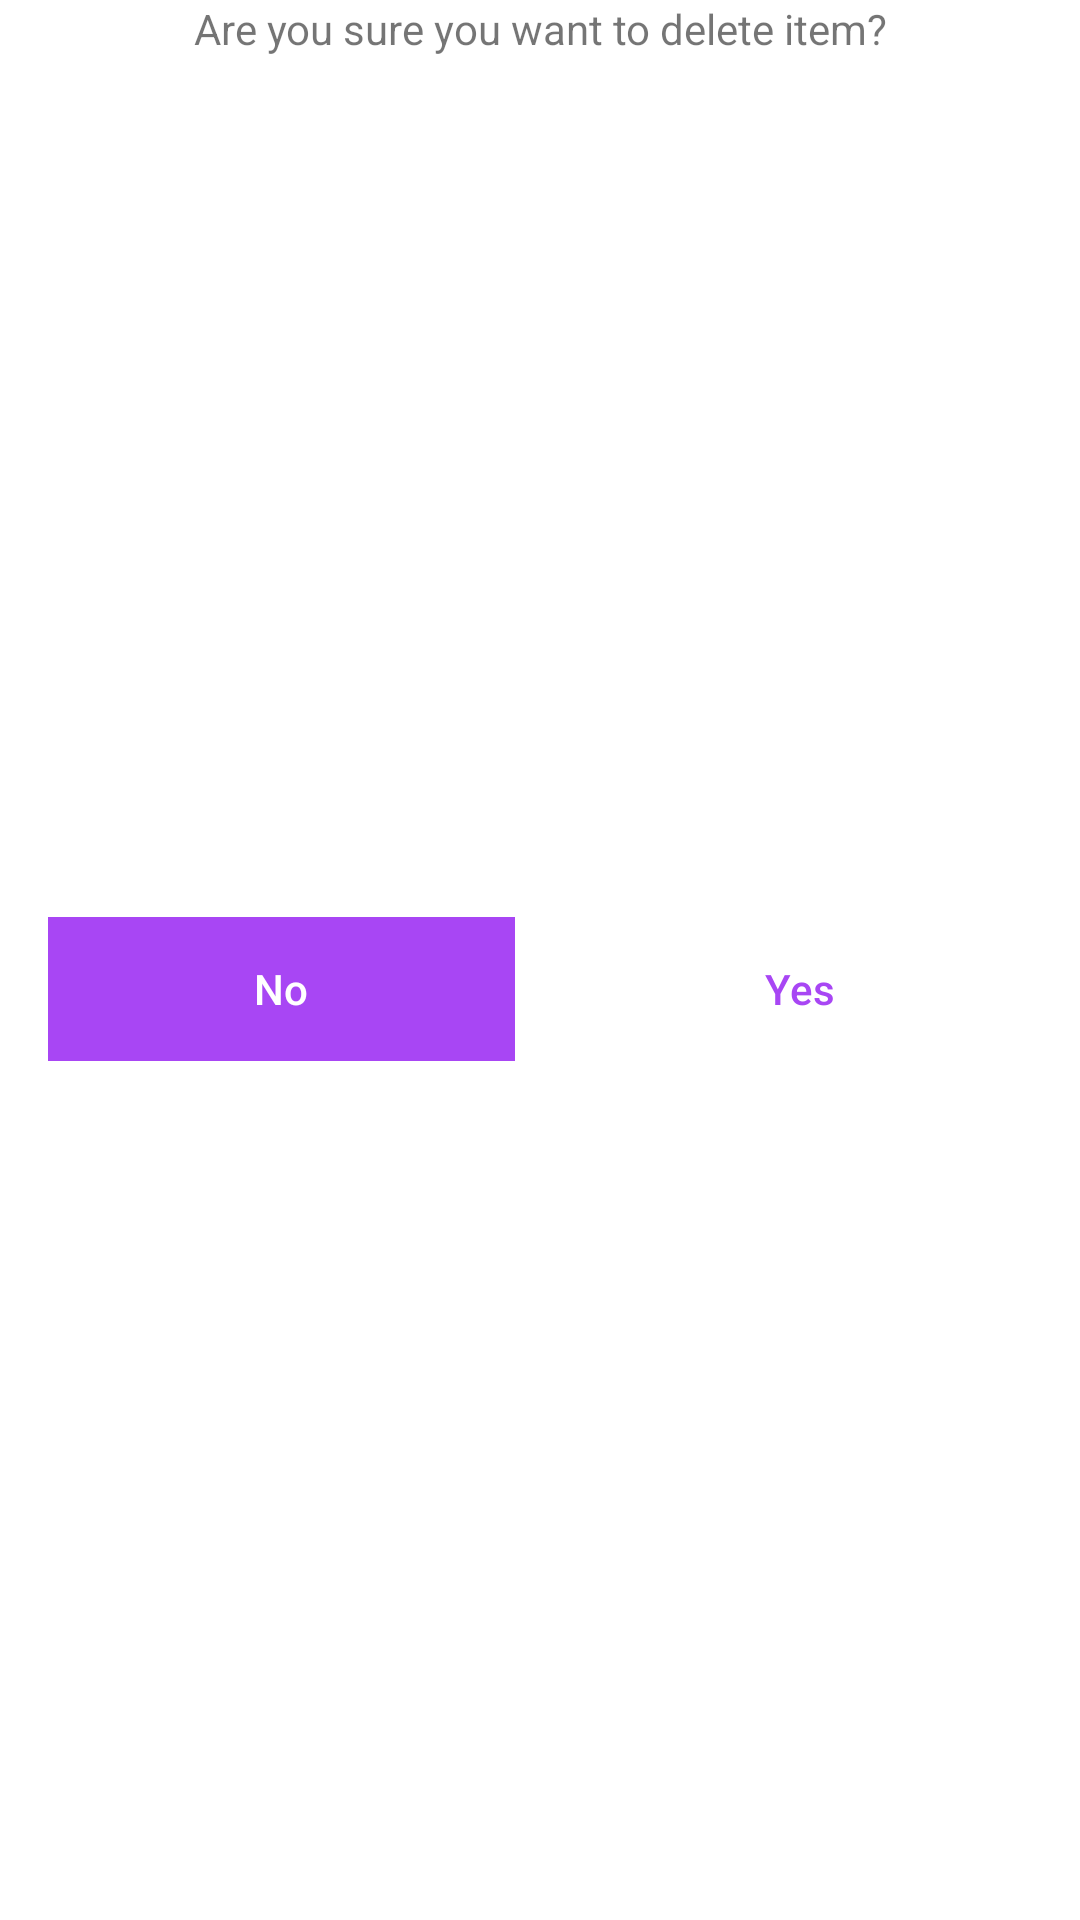

Here is an Android app screen rendered from its layout file. Give the layout XML and the strings, colors and styles it references.
<!-- AndroidManifest.xml: application theme Theme.Partyplanner -->
<!-- res/layout/dialog.xml -->
<?xml version="1.0" encoding="utf-8"?>
<androidx.constraintlayout.widget.ConstraintLayout xmlns:android="http://schemas.android.com/apk/res/android"
    xmlns:app="http://schemas.android.com/apk/res-auto"
    xmlns:tools="http://schemas.android.com/tools"
    android:layout_width="match_parent"
    android:layout_height="wrap_content"
    android:background="@android:color/white">



    <TextView
        android:id="@+id/textView2"
        android:layout_width="0dp"
        android:layout_height="wrap_content"
        android:layout_marginStart="16dp"
        android:layout_marginEnd="16dp"
        android:text="Are you sure you want to delete item?"
        android:textAlignment="center"
        app:layout_constraintEnd_toEndOf="parent"
        app:layout_constraintStart_toStartOf="parent" />

    <View
        android:id="@+id/divider"
        android:layout_width="1dp"
        android:layout_height="0dp"
        app:layout_constraintBottom_toBottomOf="parent"
        app:layout_constraintEnd_toEndOf="parent"
        app:layout_constraintStart_toStartOf="parent"
        app:layout_constraintTop_toBottomOf="@+id/textView2" />

    <Button
        android:id="@+id/btn_no"
        android:layout_width="0dp"
        android:layout_height="wrap_content"
        android:layout_marginStart="16dp"
        android:layout_marginTop="16dp"
        android:layout_marginEnd="8dp"
        android:layout_marginBottom="16dp"
        android:background="#A846F4"
        android:stateListAnimator="@null"
        android:text="No"
        android:textAllCaps="false"
        android:textColor="@android:color/white"
        app:layout_constraintBottom_toBottomOf="parent"
        app:layout_constraintEnd_toStartOf="@+id/divider"
        app:layout_constraintStart_toStartOf="parent"
        app:layout_constraintTop_toBottomOf="@+id/textView2" />

    <Button
        android:id="@+id/btn_yes"
        android:layout_width="0dp"
        android:layout_height="wrap_content"
        android:layout_marginStart="8dp"
        android:layout_marginTop="16dp"
        android:layout_marginEnd="16dp"
        android:layout_marginBottom="16dp"
        android:background="@android:color/transparent"
        android:stateListAnimator="@null"
        android:text="Yes"
        android:textAllCaps="false"
        android:textColor="#A846F4"
        app:layout_constraintBottom_toBottomOf="parent"
        app:layout_constraintEnd_toEndOf="parent"
        app:layout_constraintStart_toEndOf="@+id/divider"
        app:layout_constraintTop_toBottomOf="@+id/textView2" />
</androidx.constraintlayout.widget.ConstraintLayout>
<!-- resources referenced by this layout -->
<resources>
  <style name="Theme.Partyplanner" parent="Theme.MaterialComponents.DayNight.DarkActionBar">
          
          <item name="colorPrimary">@color/purple_500</item>
          <item name="colorPrimaryVariant">@color/purple_700</item>
          <item name="colorOnPrimary">@color/white</item>
          
          <item name="colorSecondary">@color/purple_500</item>
          <item name="colorSecondaryVariant">@color/purple_500</item>
          <item name="colorOnSecondary">@color/black</item>
          
          <item name="android:statusBarColor" tools:targetApi="l">?attr/colorPrimaryVariant</item>
          
      </style>
  <color name="purple_500">#A846F4</color>
  <color name="purple_700">#FF000000</color>
  <color name="white">#FFFFFFFF</color>
  <color name="black">#FF000000</color>
</resources>
